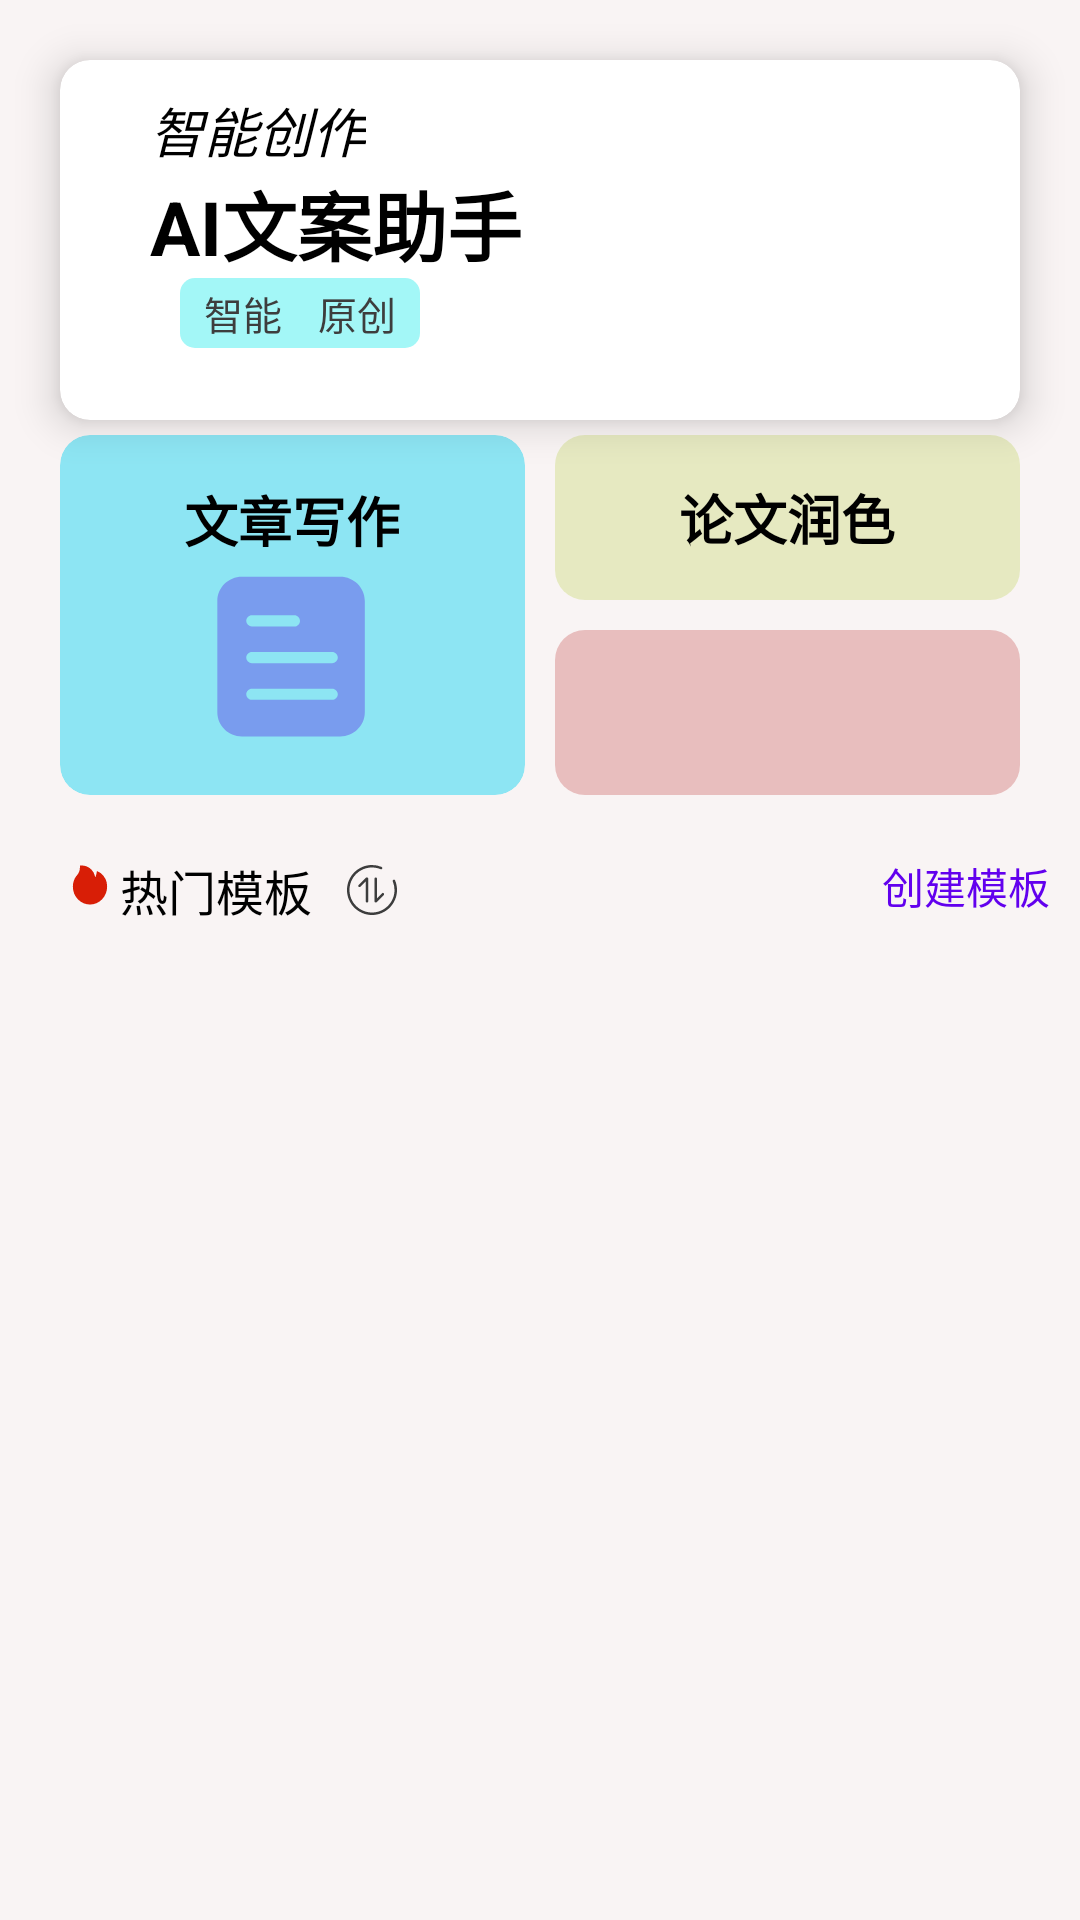

Android layout source for this screen:
<!-- AndroidManifest.xml: application theme Theme.ai -->
<!-- res/layout/fragment_creation.xml -->
<?xml version="1.0" encoding="utf-8"?>
<RelativeLayout xmlns:android="http://schemas.android.com/apk/res/android"
    xmlns:app="http://schemas.android.com/apk/res-auto"
    xmlns:tools="http://schemas.android.com/tools"
    android:layout_width="match_parent"
    android:layout_height="match_parent"
    android:background="#F9F4F4"
    android:fitsSystemWindows="true">

    <androidx.cardview.widget.CardView
        android:id="@+id/title_layout"
        android:layout_width="match_parent"
        android:layout_height="120dp"
        app:cardCornerRadius="10dp"
        android:padding="10dp"
        android:layout_marginHorizontal="20dp"
        android:layout_marginTop="20dp"
        app:cardElevation="8dp"
        app:cardBackgroundColor="@color/white">
        <RelativeLayout
            android:padding="10dp"
            android:layout_width="match_parent"
            android:background="@mipmap/ic_title_banner"
            android:layout_height="match_parent">
            
            <LinearLayout
                android:layout_width="wrap_content"
                android:layout_height="wrap_content"
                android:layout_marginStart="20dp"
                android:orientation="vertical">
                <TextView
                    android:layout_width="wrap_content"
                    android:layout_height="wrap_content"
                    android:text="智能创作"

                    android:textColor="@color/black"
                    android:textSize="18sp"
                    android:textStyle="italic"/>

                <TextView
                    android:layout_width="wrap_content"
                    android:layout_height="wrap_content"
                    android:text="@string/app_name"
                    android:textSize="25sp"
                    android:textStyle="bold"
                    android:textColor="@color/black"/>

                <LinearLayout
                    android:layout_width="80dp"
                    android:layout_height="wrap_content"
                    android:layout_marginStart="10dp"
                    android:gravity="center"
                    android:background="@drawable/bt_round_lightcolor_5"
                    android:padding="2dp"
                    android:orientation="horizontal">

                    <TextView
                        android:layout_width="0dp"
                        android:layout_weight="1"
                        android:layout_height="wrap_content"
                        android:text="智能"
                        android:gravity="center"
                        android:textColor="#3D3D3D"
                        android:textSize="13sp"/>
                    <TextView
                        android:layout_width="0dp"
                        android:layout_weight="1"
                        android:layout_height="wrap_content"
                        android:text="原创"
                        android:gravity="center"
                        android:textColor="#3D3D3D"
                        android:textSize="13sp"/>

                </LinearLayout>
            </LinearLayout>
        </RelativeLayout>
    </androidx.cardview.widget.CardView>
    <LinearLayout
        android:id="@+id/layout2"
        android:layout_width="match_parent"
        android:layout_height="120dp"
        android:layout_below="@+id/title_layout"
        android:paddingHorizontal="20dp"
        android:layout_marginBottom="20dp"
        android:layout_marginTop="5dp"
        android:background="#F9F4F4"
        android:orientation="horizontal">
        <androidx.cardview.widget.CardView
            android:id="@+id/text1"
            android:layout_width="0dp"
            android:layout_weight="1"
            android:layout_height="match_parent"
            app:cardCornerRadius="10dp"
            android:padding="10dp"
            app:cardElevation="0dp"
            app:cardBackgroundColor="#8DE5F3">

            <LinearLayout
                android:id="@+id/layout11"
                android:layout_width="match_parent"
                android:layout_height="match_parent"
                android:orientation="vertical"
                android:padding="15dp">

                <TextView
                    android:layout_width="match_parent"
                    android:layout_height="wrap_content"
                    android:text="文章写作"
                    android:textSize="18sp"
                    android:textStyle="bold"
                    android:textColor="@color/black"
                    android:gravity="center"/>

                <ImageView
                    android:layout_width="match_parent"
                    android:layout_height="match_parent"
                    android:src="@drawable/ic_wenzhuang"/>

            </LinearLayout>

        </androidx.cardview.widget.CardView>

        <LinearLayout
            android:layout_width="0dp"
            android:layout_height="match_parent"
            android:layout_weight="1"
            android:layout_marginStart="10dp"
            android:orientation="vertical">
            <androidx.cardview.widget.CardView
                android:id="@+id/text2"
                android:layout_width="match_parent"
                android:layout_height="0dp"
                android:layout_weight="1"
                app:cardCornerRadius="10dp"
                android:padding="10dp"
                android:layout_marginBottom="5dp"

                app:cardElevation="0dp"
                app:cardBackgroundColor="@color/white">
                <RelativeLayout
                    android:id="@+id/layoutPaper"
                    android:layout_width="match_parent"
                    android:layout_height="match_parent"
                    android:background="#E6E9C1">

                    <TextView
                        android:layout_width="match_parent"
                        android:layout_height="wrap_content"
                        android:text="论文润色"
                        android:textSize="18sp"
                        android:textStyle="bold"
                        android:textColor="@color/black"
                        android:layout_centerVertical="true"
                        android:gravity="center"/>
                </RelativeLayout>

            </androidx.cardview.widget.CardView>

            <androidx.cardview.widget.CardView
                android:id="@+id/text3"
                android:layout_width="match_parent"
                android:layout_marginTop="5dp"
                android:layout_height="0dp"
                android:layout_weight="1"
                app:cardCornerRadius="10dp"
                android:padding="10dp"
                app:cardElevation="0dp"
                app:cardBackgroundColor="@color/white">
                <RelativeLayout
                    android:layout_width="match_parent"
                    android:layout_height="match_parent"
                    android:background="#E8BEBE"/>

            </androidx.cardview.widget.CardView>

        </LinearLayout>
    </LinearLayout>

    <com.google.android.material.bottomnavigation.BottomNavigationView
        android:id="@+id/bootomnav3"
        android:layout_width="120dp"
        android:layout_height="wrap_content"
        android:layout_below="@+id/layout2"
        android:background="#F9F4F4"
        android:visibility="gone"
        android:theme="@style/footButton"
        android:elevation="0dp"
        app:elevation="0dp"
        app:menu="@menu/bottom_item"/>

    <RelativeLayout
        android:id="@+id/layout3"
        android:layout_width="match_parent"
        android:layout_height="wrap_content"
        android:layout_below="@+id/layout2"
        android:layout_marginStart="20dp"
        android:orientation="horizontal">
        <ImageView
            android:id="@+id/image1"
            android:layout_width="20dp"
            android:layout_height="20dp"
            android:src="@drawable/ic_remen"/>
        <TextView
            android:id="@+id/textNameTitle"
            android:layout_width="wrap_content"
            android:layout_height="wrap_content"
            android:text="热门模板"
            android:layout_toEndOf="@+id/image1"
            android:textSize="16sp"
            android:textColor="@color/black"/>

        <ImageView
            android:id="@+id/switchTemp"
            android:layout_width="20dp"
            android:layout_height="20dp"
            android:src="@drawable/ic_qiehuan"
            android:layout_toEndOf="@+id/textNameTitle"
            android:layout_centerVertical="true"
            android:layout_marginStart="10dp"/>

        <TextView
            android:id="@+id/createTemplate"
            android:layout_width="wrap_content"
            android:layout_height="wrap_content"
            android:text="创建模板"
            android:layout_alignParentEnd="true"
            android:layout_marginEnd="10dp"
            android:textSize="14sp"
            android:textColor="@color/colorPrimary"/>
    </RelativeLayout>
    <RelativeLayout
        android:layout_width="match_parent"
        android:layout_height="wrap_content"
        android:layout_below="@id/layout3"
        android:layout_margin="20dp">
        <androidx.recyclerview.widget.RecyclerView
            android:id="@+id/recyclerView1"
            android:layout_width="match_parent"
            android:layout_height="wrap_content"
            />

        <ProgressBar
            android:id="@+id/progressBar1"
            android:layout_width="30dp"
            android:layout_height="30dp"
            android:visibility="gone"
            android:layout_centerVertical="true"
            android:layout_centerHorizontal="true"/>
    </RelativeLayout>




</RelativeLayout>
<!-- resources referenced by this layout -->
<resources>
  <color name="black">#FF000000</color>
  <color name="colorPrimary">#6200EE</color>
  <color name="white">#FFFFFFFF</color>
  <!-- drawable bt_round_lightcolor_5 (drawable-v24) -->
  <?xml version="1.0" encoding="utf-8"?>
  <shape xmlns:android="http://schemas.android.com/apk/res/android"
      android:shape="rectangle" >
  
      
      <solid android:color="#A3F7F7" />
  
      
      
      <corners android:radius="5dip" />
  
      
     
  </shape>
  <!-- drawable ic_remen (drawable) -->
  <vector xmlns:android="http://schemas.android.com/apk/res/android"
      android:width="200dp"
      android:height="200dp"
      android:viewportWidth="1024"
      android:viewportHeight="1024">
    <path
        android:pathData="M512,845.2c-78.2,0 -151.7,-31.7 -206.9,-89.4 -55.3,-57.6 -85.7,-134.2 -85.7,-215.6 0,-31.7 4.6,-62.8 13.7,-92.2 9,-29.3 22.3,-56.4 39.4,-80.5l1.4,-1.9 3.3,-3.9c31.2,-36.8 49.2,-67.8 56.5,-97.5 2,-7.9 4.5,-30.1 7.2,-62.4l1.9,-23.1 22.3,0.7c21.4,0.6 35.6,1.7 44.7,3.3 46.8,8.2 89.4,30.3 123.3,63.7a232.7,232.7 0,0 1,65.2 121.1l2.9,14.7 6,-13.7c4.6,-10.4 8.2,-21.3 10.7,-32.3 1.4,-6 3.7,-16.8 6.7,-31.3l6.5,-31.1 27.3,14.4c17,9 28.2,15.8 35.2,21.3a290.8,290.8 0,0 1,110.9 229c0,82.1 -30.4,159.2 -85.6,217 -55.1,57.8 -128.5,89.7 -206.8,89.7z"
        android:fillColor="#d81e06"/>
  </vector>
  <!-- drawable ic_wenzhuang (drawable) -->
  <vector xmlns:android="http://schemas.android.com/apk/res/android"
      android:width="200dp"
      android:height="200dp"
      android:viewportWidth="1024"
      android:viewportHeight="1024">
    <path
        android:pathData="M767.9,95 L240.8,95c-72.7,0 -131.8,58.1 -131.8,129.5l0,597.6c0,71.4 59.1,129.5 131.8,129.5l527.1,0c72.6,0 131.8,-58.1 131.8,-129.5L899.7,224.5C899.7,153.1 840.5,95 767.9,95zM294.5,301.9l227.2,0c16.8,0 30.4,13.4 30.4,29.9 0,16.5 -13.6,29.9 -30.4,29.9L294.5,361.6c-16.8,0 -30.4,-13.4 -30.4,-29.9C264.1,315.2 277.7,301.9 294.5,301.9zM724.4,755 L294.5,755c-16.8,0 -30.4,-13.4 -30.4,-29.9 0,-16.5 13.6,-29.9 30.4,-29.9l430,0c16.8,0 30.4,13.4 30.4,29.9C754.9,741.6 741.2,755 724.4,755zM724.4,558.3 L294.5,558.3c-16.8,0 -30.4,-13.4 -30.4,-29.9s13.6,-29.9 30.4,-29.9l430,0c16.8,0 30.4,13.4 30.4,29.9S741.2,558.3 724.4,558.3z"
        android:fillColor="#799CEE"/>
  </vector>
  <string name="app_name" translatable="false">AI文案助手</string>
  <style name="footButton" parent="Theme.AppCompat.Light">
          <item name="colorPrimary">@color/navigation_icon_color</item>
          <item name="android:textColorSecondary">@color/teal_200</item>
      </style>
  <style name="Theme.ai" parent="Theme.MaterialComponents.DayNight.NoActionBar.Bridge">
          
          <item name="colorPrimary">@color/purple_500</item>
          <item name="colorPrimaryVariant">@color/purple_700</item>
          <item name="colorOnPrimary">@color/white</item>
          
          <item name="colorSecondary">@color/teal_200</item>
          <item name="colorSecondaryVariant">@color/teal_700</item>
          <item name="colorOnSecondary">@color/black</item>
          
  
          
  
  
          <item name="android:statusBarColor">@android:color/transparent</item>
          
          <item name="android:windowTranslucentNavigation">true</item>
          <item name="android:windowDrawsSystemBarBackgrounds">true</item>
          <item name="android:windowLightStatusBar">true</item>
      </style>
  <color name="navigation_icon_color">#F44336</color>
  <color name="teal_200">#FF03DAC5</color>
  <color name="purple_500">#FF6200EE</color>
  <color name="purple_700">#FF3700B3</color>
  <color name="teal_700">#FF018786</color>
</resources>
